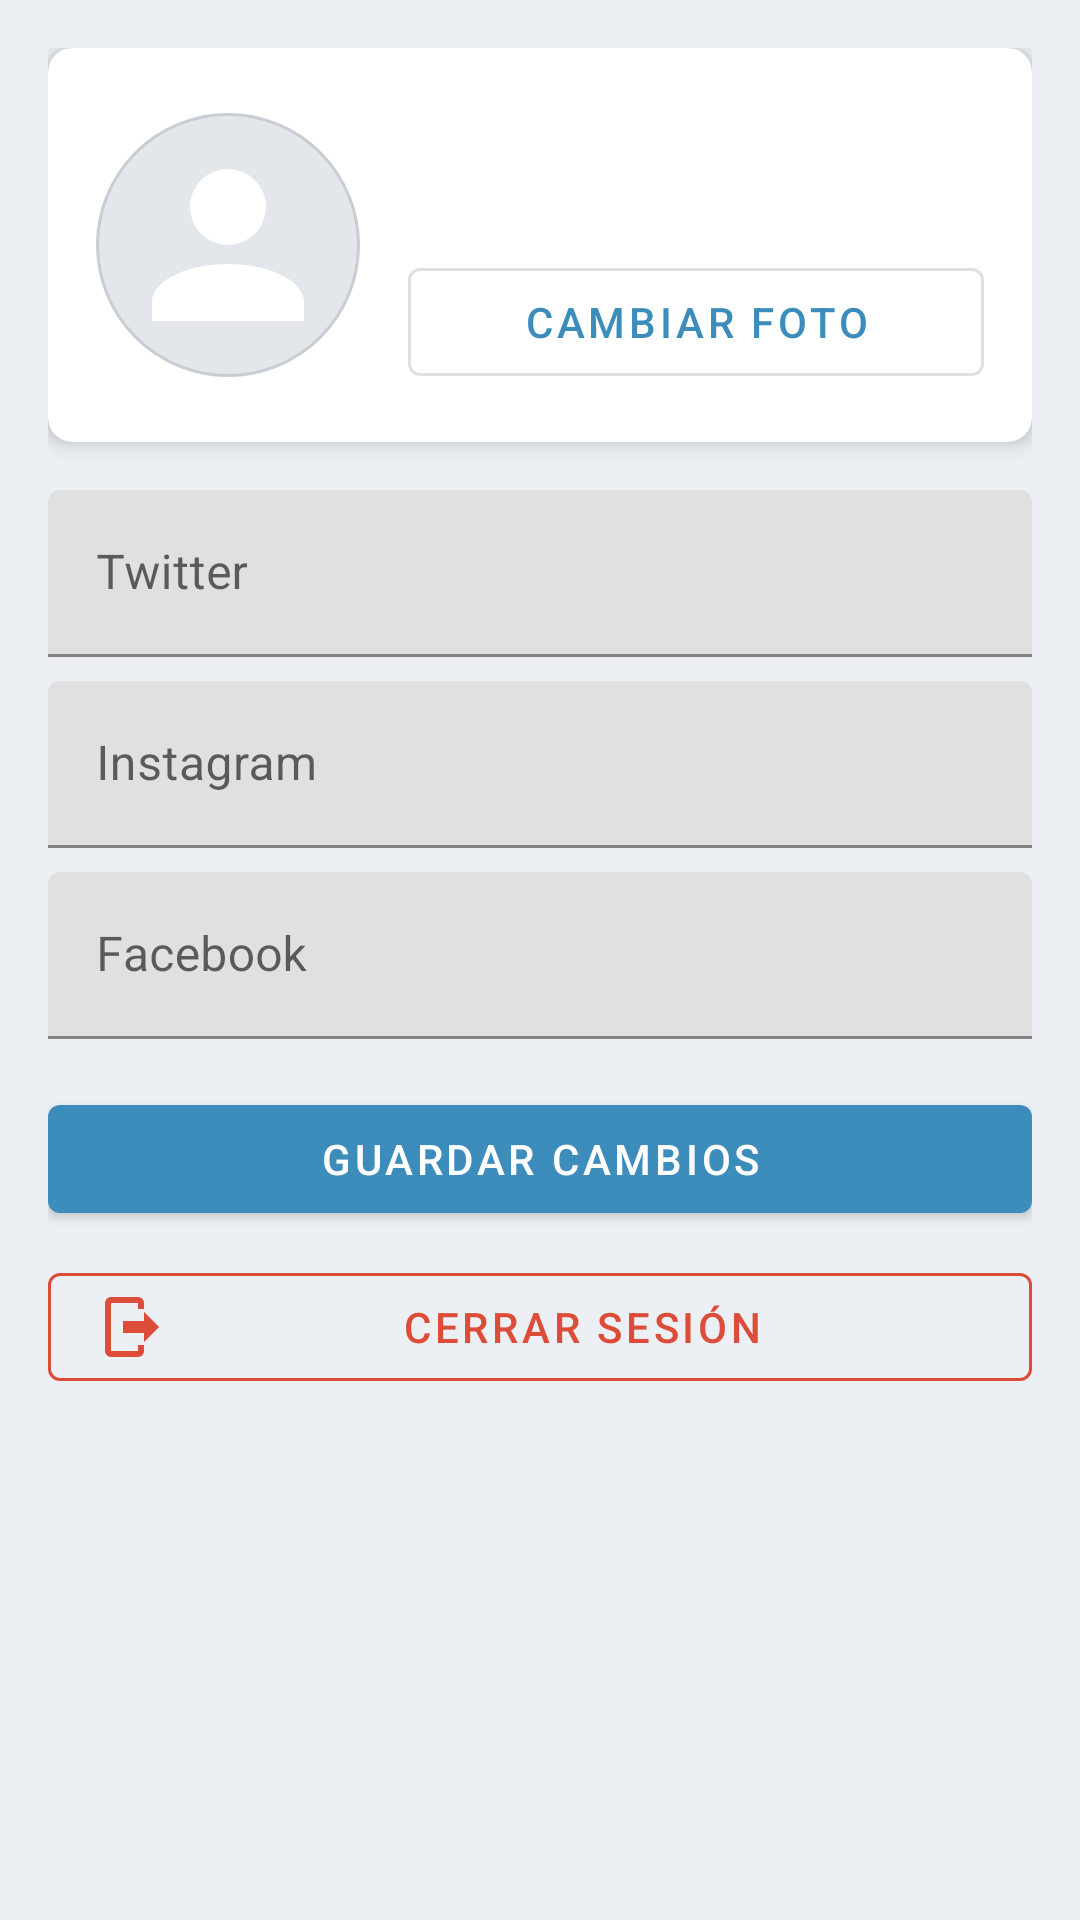

Android layout source for this screen:
<!-- AndroidManifest.xml: application theme Theme.Uptbal -->
<!-- res/layout/fragment_perfil.xml -->
<?xml version="1.0" encoding="utf-8"?>
<ScrollView xmlns:android="http://schemas.android.com/apk/res/android"
    xmlns:app="http://schemas.android.com/apk/res-auto"
    android:layout_width="match_parent"
    android:layout_height="match_parent"
    android:fillViewport="true">

    <LinearLayout
        android:layout_width="match_parent"
        android:layout_height="wrap_content"
        android:orientation="vertical"
        android:padding="16dp">

        <com.google.android.material.card.MaterialCardView
            android:layout_width="match_parent"
            android:layout_height="wrap_content"
            android:layout_marginBottom="16dp"
            app:cardCornerRadius="8dp"
            app:cardElevation="4dp">

            <LinearLayout
                android:layout_width="match_parent"
                android:layout_height="wrap_content"
                android:gravity="center_vertical"
                android:orientation="horizontal"
                android:padding="16dp">

                <ImageView
                    android:id="@+id/imgFoto"
                    android:layout_width="88dp"
                    android:layout_height="88dp"
                    android:background="@drawable/bg_circle"
                    android:contentDescription="@string/nav_perfil"
                    android:padding="6dp"
                    android:scaleType="centerCrop"
                    android:src="@drawable/ic_perfil" />

                <LinearLayout
                    android:layout_width="0dp"
                    android:layout_height="wrap_content"
                    android:layout_marginStart="16dp"
                    android:layout_weight="1"
                    android:orientation="vertical">

                    <TextView
                        android:id="@+id/txtNombres"
                        android:layout_width="match_parent"
                        android:layout_height="wrap_content"
                        android:textColor="@color/adminlte_sidebar"
                        android:textSize="18sp"
                        android:textStyle="bold" />

                    <TextView
                        android:id="@+id/txtUsername"
                        android:layout_width="match_parent"
                        android:layout_height="wrap_content"
                        android:textColor="@color/texto_gris"
                        android:textSize="14sp" />

                    <com.google.android.material.button.MaterialButton
                        android:id="@+id/btnSeleccionarFoto"
                        style="@style/Widget.MaterialComponents.Button.OutlinedButton"
                        android:layout_width="match_parent"
                        android:layout_height="wrap_content"
                        android:layout_marginTop="8dp"
                        android:text="@string/perfil_cambiar_foto" />
                </LinearLayout>
            </LinearLayout>
        </com.google.android.material.card.MaterialCardView>

        <com.google.android.material.textfield.TextInputLayout
            android:layout_width="match_parent"
            android:layout_height="wrap_content"
            android:hint="@string/label_twitter">

            <com.google.android.material.textfield.TextInputEditText
                android:id="@+id/inputTwitter"
                android:layout_width="match_parent"
                android:layout_height="wrap_content"
                android:maxLines="1"
                android:inputType="text" />
        </com.google.android.material.textfield.TextInputLayout>

        <com.google.android.material.textfield.TextInputLayout
            android:layout_width="match_parent"
            android:layout_height="wrap_content"
            android:layout_marginTop="8dp"
            android:hint="@string/label_instagram">

            <com.google.android.material.textfield.TextInputEditText
                android:id="@+id/inputInstagram"
                android:layout_width="match_parent"
                android:layout_height="wrap_content"
                android:maxLines="1"
                android:inputType="text" />
        </com.google.android.material.textfield.TextInputLayout>

        <com.google.android.material.textfield.TextInputLayout
            android:layout_width="match_parent"
            android:layout_height="wrap_content"
            android:layout_marginTop="8dp"
            android:hint="@string/label_facebook">

            <com.google.android.material.textfield.TextInputEditText
                android:id="@+id/inputFacebook"
                android:layout_width="match_parent"
                android:layout_height="wrap_content"
                android:maxLines="1"
                android:inputType="text" />
        </com.google.android.material.textfield.TextInputLayout>

        <com.google.android.material.button.MaterialButton
            android:id="@+id/btnGuardar"
            android:layout_width="match_parent"
            android:layout_height="wrap_content"
            android:layout_marginTop="16dp"
            android:text="@string/perfil_guardar"
            app:backgroundTint="@color/adminlte_primary" />

        <com.google.android.material.button.MaterialButton
            android:id="@+id/btnSalir"
            style="@style/Widget.MaterialComponents.Button.OutlinedButton"
            android:layout_width="match_parent"
            android:layout_height="wrap_content"
            android:layout_marginTop="8dp"
            android:text="@string/nav_salir"
            app:icon="@drawable/ic_salir"
            app:strokeColor="@color/adminlte_danger"
            app:iconTint="@color/adminlte_danger"
            android:textColor="@color/adminlte_danger" />
    </LinearLayout>
</ScrollView>
<!-- resources referenced by this layout -->
<resources>
  <color name="adminlte_danger">#DD4B39</color>
  <color name="adminlte_primary">#3C8DBC</color>
  <color name="adminlte_sidebar">#222D32</color>
  <color name="texto_gris">#6C757D</color>
  <!-- drawable bg_circle (drawable) -->
  <?xml version="1.0" encoding="utf-8"?>
  <shape xmlns:android="http://schemas.android.com/apk/res/android"
      android:shape="oval">
      <solid android:color="#E3E6EA" />
      <stroke
          android:width="1dp"
          android:color="#C9CDD3" />
  </shape>
  <!-- drawable ic_perfil (drawable) -->
  <?xml version="1.0" encoding="utf-8"?>
  <vector xmlns:android="http://schemas.android.com/apk/res/android"
      android:width="24dp"
      android:height="24dp"
      android:viewportWidth="24"
      android:viewportHeight="24">
      <path
          android:fillColor="#FFFFFFFF"
          android:pathData="M12,4A4,4 0 0,1 16,8A4,4 0 0,1 12,12A4,4 0 0,1 8,8A4,4 0 0,1 12,4M12,14C16.42,14 20,15.79 20,18V20H4V18C4,15.79 7.58,14 12,14Z" />
  </vector>
  <!-- drawable ic_salir (drawable) -->
  <?xml version="1.0" encoding="utf-8"?>
  <vector xmlns:android="http://schemas.android.com/apk/res/android"
      android:width="24dp"
      android:height="24dp"
      android:viewportWidth="24"
      android:viewportHeight="24">
      <path
          android:fillColor="#FFFFFFFF"
          android:pathData="M16,17V14H9V10H16V7L21,12L16,17M14,2A2,2 0 0,1 16,4V6H14V4H5V20H14V18H16V20A2,2 0 0,1 14,22H5A2,2 0 0,1 3,20V4A2,2 0 0,1 5,2H14Z" />
  </vector>
  <string name="label_facebook">Facebook</string>
  <string name="label_instagram">Instagram</string>
  <string name="label_twitter">Twitter</string>
  <string name="nav_perfil">Mi Perfil</string>
  <string name="nav_salir">Cerrar sesión</string>
  <string name="perfil_cambiar_foto">Cambiar foto</string>
  <string name="perfil_guardar">Guardar cambios</string>
  <style name="Theme.Uptbal" parent="Theme.MaterialComponents.DayNight.NoActionBar">
          <item name="colorPrimary">@color/adminlte_primary</item>
          <item name="colorPrimaryVariant">@color/adminlte_primary_dark</item>
          <item name="colorOnPrimary">@color/white</item>
          <item name="colorSecondary">@color/adminlte_success</item>
          <item name="colorSecondaryVariant">@color/adminlte_success</item>
          <item name="colorOnSecondary">@color/white</item>
          <item name="android:colorBackground">@color/adminlte_bg</item>
          <item name="colorSurface">@color/white</item>
          <item name="colorOnSurface">@color/black</item>
          <item name="android:statusBarColor">@color/adminlte_sidebar</item>
          <item name="android:windowLightStatusBar">false</item>
          <item name="android:navigationBarColor">@color/adminlte_sidebar</item>
      </style>
  <color name="adminlte_primary_dark">#367FA9</color>
  <color name="white">#FFFFFF</color>
  <color name="adminlte_success">#00A65A</color>
  <color name="adminlte_bg">#ECF0F5</color>
  <color name="black">#000000</color>
</resources>
